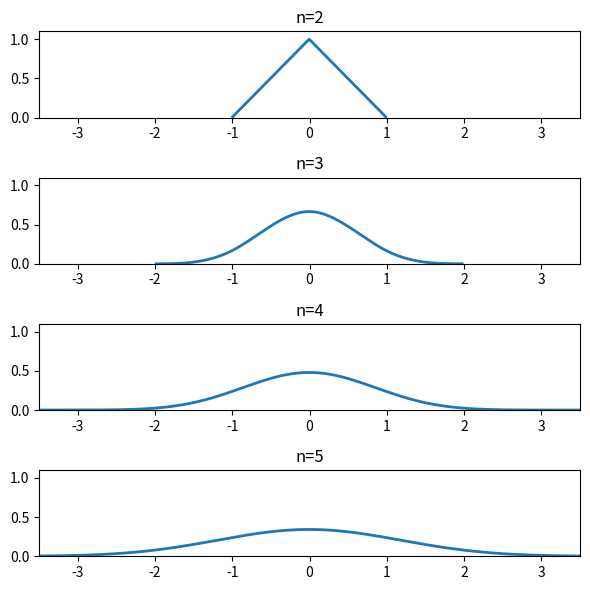

Python code for this plot:
import numpy as np
import matplotlib.pyplot as plt


def main():
    fig, axs = plt.subplots(4, 1, figsize=(6, 6))
    axs = axs.ravel()

    for i, n in enumerate([2, 3, 4, 5]):
        xs, ys = rconv(n)
        axs[i].plot(xs, ys, linewidth=2)
        axs[i].set_xlim(-3.5, 3.5)
        axs[i].set_ylim(0, 1.1)
        axs[i].set_title("n={}".format(n))

    fig.tight_layout()
    fig.show()
    # fig.savefig('rect.png', dpi=300)


def rconv(n, a=100):
    s = np.ones(a)/a

    for i in range(n-1):
        s = np.convolve(s, s)

    xs = np.arange(-len(s)/a/2, len(s)/a/2, 1/a)
    return xs, s*a


if __name__ == '__main__':
    main()
